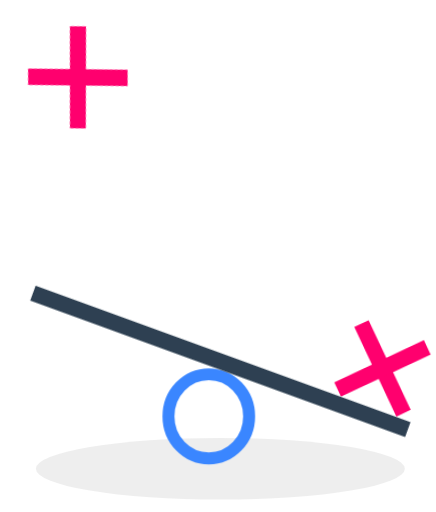
t = 0.00 s
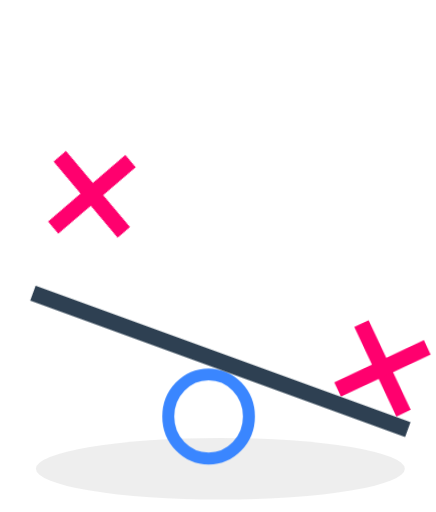
t = 0.38 s
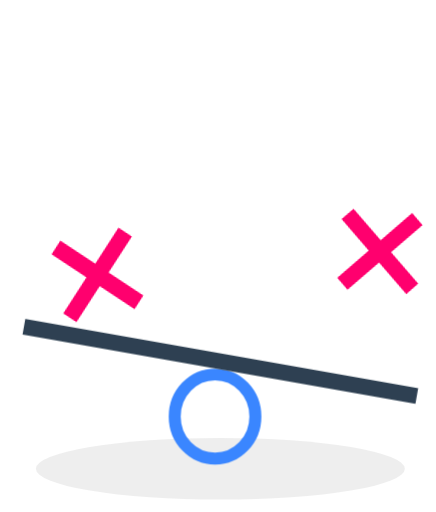
t = 0.63 s
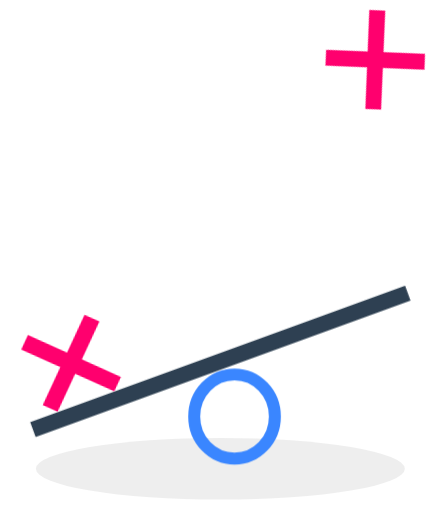
t = 1.00 s
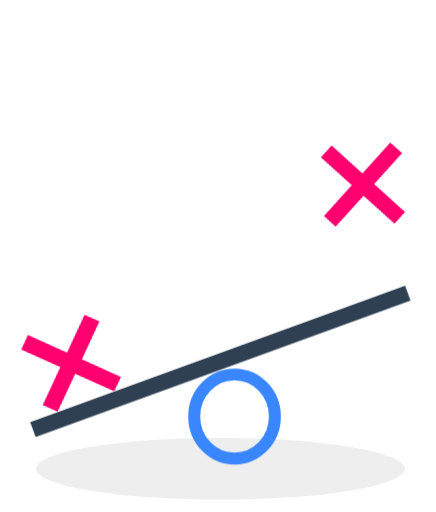
t = 1.38 s
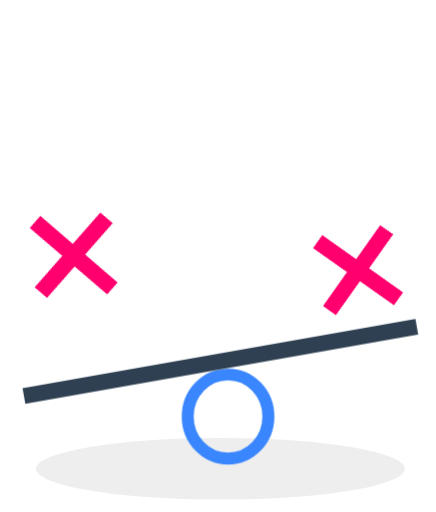
t = 1.63 s

The animated SVG that drew these frames (rendered in a browser with its animation timeline set to each time). Animation: 6 CSS @keyframes rules; one cycle of 2.00 s, repeats indefinitely.

<svg id="en5vh9fi7fu1" xmlns="http://www.w3.org/2000/svg" xmlns:xlink="http://www.w3.org/1999/xlink" viewBox="0 0 40.850000 48" shape-rendering="geometricPrecision" text-rendering="geometricPrecision"><style><![CDATA[#en5vh9fi7fu4_to {animation: en5vh9fi7fu4_to__to 2000ms linear infinite normal forwards}@keyframes en5vh9fi7fu4_to__to { 0% {transform: translate(53.622229px,-252.640725px)} 25% {transform: translate(53.622229px,-252.640725px);animation-timing-function: cubic-bezier(0,0,0.580000,1)} 50% {transform: translate(53.099616px,-281.665332px);animation-timing-function: cubic-bezier(0.420000,0,1,1)} 75% {transform: translate(51.266800px,-263.073667px);animation-timing-function: cubic-bezier(0.420000,0,1,1)} 100% {transform: translate(53.655029px,-252.653890px)} }#en5vh9fi7fu4_tr {animation: en5vh9fi7fu4_tr__tr 2000ms linear infinite normal forwards}@keyframes en5vh9fi7fu4_tr__tr { 0% {transform: rotate(-2.533000deg)} 25% {transform: rotate(-2.533000deg)} 50% {transform: rotate(-65.010000deg)} 75% {transform: rotate(-132.008644deg)} 100% {transform: rotate(-92.256889deg)} }#en5vh9fi7fu7_to {animation: en5vh9fi7fu7_to__to 2000ms linear infinite normal forwards}@keyframes en5vh9fi7fu7_to__to { 0% {transform: translate(37.325811px,-248.398265px)} 25% {transform: translate(37.305914px,-248.383480px)} 50% {transform: translate(39.741260px,-248.383480px)} 75% {transform: translate(39.741260px,-248.383480px)} 100% {transform: translate(37.305914px,-248.383480px)} }#en5vh9fi7fu8_tr {animation: en5vh9fi7fu8_tr__tr 2000ms linear infinite normal forwards}@keyframes en5vh9fi7fu8_tr__tr { 0% {transform: translate(38.428937px,-253.471554px) rotate(110deg)} 25% {transform: translate(38.428937px,-253.471554px) rotate(110deg)} 50% {transform: translate(38.428937px,-253.471554px) rotate(70deg)} 75% {transform: translate(38.428937px,-253.471554px) rotate(70deg)} 100% {transform: translate(38.428937px,-253.471554px) rotate(110deg)} }#en5vh9fi7fu9_to {animation: en5vh9fi7fu9_to__to 2000ms linear infinite normal forwards}@keyframes en5vh9fi7fu9_to__to { 0% {transform: translate(25.112386px,-280.120957px);animation-timing-function: cubic-bezier(0.420000,0,1,1)} 25% {transform: translate(27.213744px,-262.421931px);animation-timing-function: cubic-bezier(0.420000,0,1,1)} 50% {transform: translate(24.432259px,-253.340623px)} 75% {transform: translate(24.432259px,-253.340623px);animation-timing-function: cubic-bezier(0,0,0.580000,1)} 100% {transform: translate(25.112386px,-280.120957px)} }#en5vh9fi7fu9_tr {animation: en5vh9fi7fu9_tr__tr 2000ms linear infinite normal forwards}@keyframes en5vh9fi7fu9_tr__tr { 0% {transform: rotate(79.250000deg)} 25% {transform: rotate(144.916067deg)} 50% {transform: rotate(13.437283deg)} 75% {transform: rotate(13.437283deg)} 100% {transform: rotate(79.250000deg)} }]]></style><g id="en5vh9fi7fu2" transform="matrix(1 0 0 1 -17.78199958801270 287.35101318359375)" paint-order="markers fill stroke"><ellipse id="en5vh9fi7fu3" rx="9.955000" ry="1.939000" transform="matrix(1.73724997043610 0 0 1.48821997642517 38.42893728194537 -243.40213225683706)" opacity="0.596" paint-order="markers fill stroke" fill="rgb(227,227,227)" stroke="none" stroke-width="1"/><g id="en5vh9fi7fu4_to" transform="translate(53.622229,-252.640725)"><g id="en5vh9fi7fu4_tr" transform="rotate(-2.533000)"><g id="en5vh9fi7fu4" transform="scale(1,1) translate(-54.963082,252.404927)" paint-order="markers fill stroke"><rect id="en5vh9fi7fu5" width="1.483330" height="9.283330" rx="0" ry="0" transform="matrix(-0.92294168472290 0.38493973016739 -0.38493973016739 -0.92294168472290 57.44973328702400 -248.57309039390043)" paint-order="markers fill stroke" fill="rgb(255,0,110)" stroke="none" stroke-width="1"/><rect id="en5vh9fi7fu6" width="1.483330" height="9.283330" rx="0" ry="0" transform="matrix(-0.38493973016739 -0.92294168472290 0.92294168472290 -0.38493973016739 50.97542666457839 -250.10166146296223)" paint-order="markers fill stroke" fill="rgb(255,0,110)" stroke="none" stroke-width="1"/></g></g></g><g id="en5vh9fi7fu7_to" transform="translate(37.325811,-248.398265)"><ellipse id="en5vh9fi7fu7" rx="3.781000" ry="3.942000" transform="translate(0.015601,0.079054)" paint-order="markers fill stroke" fill="none" stroke="rgb(58,134,255)" stroke-width="1.124000" stroke-linejoin="round"/></g><g id="en5vh9fi7fu8_tr" transform="translate(38.428937,-253.471554) rotate(110)"><rect id="en5vh9fi7fu8" width="1.483330" height="37.400000" rx="0" ry="0" transform="scale(1,1) translate(-0.741842,-18.700486)" paint-order="markers fill stroke" fill="rgb(46,64,82)" stroke="none" stroke-width="1"/></g><g id="en5vh9fi7fu9_to" transform="translate(25.112386,-280.120957)"><g id="en5vh9fi7fu9_tr" transform="rotate(79.250000)"><g id="en5vh9fi7fu9" transform="skewX(0) skewY(0) scale(1.031067,1.003197) translate(-24.417969,278.227753)" paint-order="markers fill stroke"><rect id="en5vh9fi7fu10" width="1.483330" height="9.283330" rx="0" ry="0" transform="matrix(-0.98125904798508 -0.19269324839115 0.19269324839115 -0.98125904798508 24.26334331530217 -273.48850179061026)" paint-order="markers fill stroke" fill="rgb(255,0,110)" stroke="none" stroke-width="1"/><rect id="en5vh9fi7fu11" width="1.483330" height="9.283330" rx="0" ry="0" transform="matrix(0.19269324839115 -0.98125904798508 0.98125904798508 0.19269324839115 19.73240571272406 -278.35274342463373)" paint-order="markers fill stroke" fill="rgb(255,0,110)" stroke="none" stroke-width="1"/></g></g></g></g></svg>